Run: headless pygame with SDL's dummy video driver; simulated clock (each Clock.tick advances the game by its frame time, no real sleeping); random seed 0; keys injected as events and as key.get_pressed() state; no mouse input.
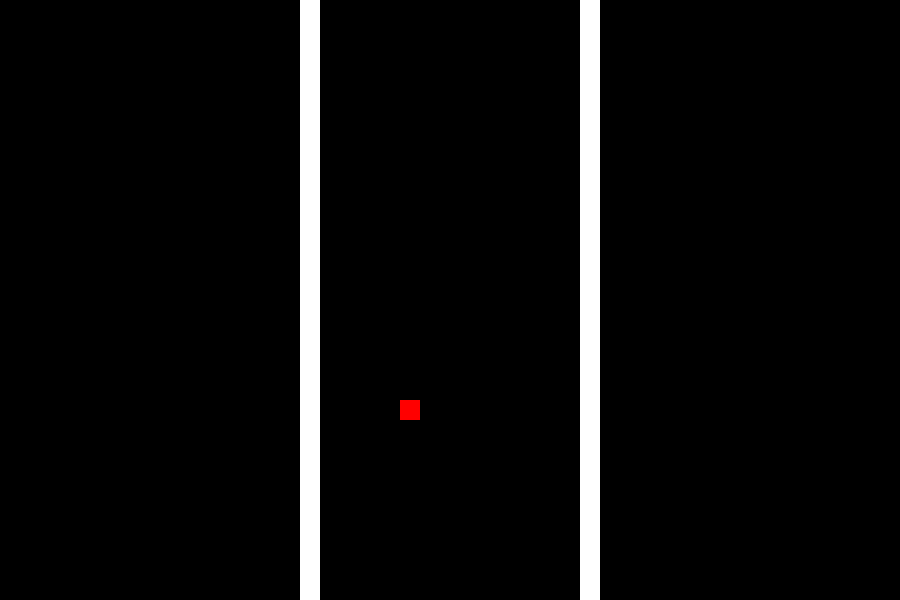
Frame 1 of 4 · flips 1–60 · no input
Frame 2 of 4 · flips 61–180 · tapped SPACE, RETURN · held RIGHT (→), D · screen unchanged from frame 1, image omitted
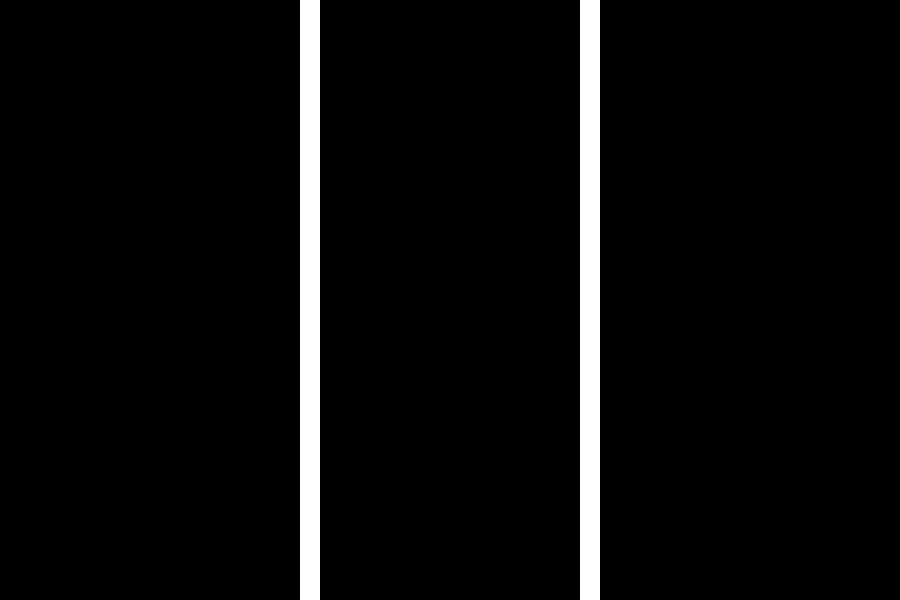
Frame 3 of 4 · flips 181–300 · held DOWN (↓), S
Frame 4 of 4 · flips 301–420 · held LEFT (←), A, UP (↑), W · screen unchanged from frame 3, image omitted

The pygame program that drew these frames:

import pygame
import math
import random
# -- Global Constants

# -- Colours
BLACK = (0,0,0)
WHITE = (255,255,255)
BLUE = (50,50,25)
YELLOW = (255,255,0)
RED = (255,0,0)

# -- Initialise PyGame
pygame.init()
 
                
# -- Blank Screen
size = (900,600)

screen = pygame.display.set_mode(size)



map = [[0,0,0,0,0,0,0,0,0,0,0,0,0,0,0,1,0,0,0,0,0,0,0,0,0,0,0,0,0,1,0,0,0,0,0,0,0,0,0,0,0,0,0,0,0,0,0,0,0],
       [0,0,0,0,0,0,0,0,0,0,0,0,0,0,0,1,0,0,0,0,0,0,0,0,0,0,0,0,0,1,0,0,0,0,0,0,0,0,0,0,0,0,0,0,0,0,0,0,0],
       [0,0,0,0,0,0,0,0,0,0,0,0,0,0,0,1,0,0,0,0,0,0,0,0,0,0,0,0,0,1,0,0,0,0,0,0,0,0,0,0,0,0,0,0,0,0,0,0,0],
       [0,0,0,0,0,0,0,0,0,0,0,0,0,0,0,1,0,0,0,0,0,0,0,0,0,0,0,0,0,1,0,0,0,0,0,0,0,0,0,0,0,0,0,0,0,0,0,0,0],
       [0,0,0,0,0,0,0,0,0,0,0,0,0,0,0,1,0,0,0,0,0,0,0,0,0,0,0,0,0,1,0,0,0,0,0,0,0,0,0,0,0,0,0,0,0,0,0,0,0],
       [0,0,0,0,0,0,0,0,0,0,0,0,0,0,0,1,0,0,0,0,0,0,0,0,0,0,0,0,0,1,0,0,0,0,0,0,0,0,0,0,0,0,0,0,0,0,0,0,0],
       [0,0,0,0,0,0,0,0,0,0,0,0,0,0,0,1,0,0,0,0,0,0,0,0,0,0,0,0,0,1,0,0,0,0,0,0,0,0,0,0,0,0,0,0,0,0,0,0,0],
       [0,0,0,0,0,0,0,0,0,0,0,0,0,0,0,1,0,0,0,0,0,0,0,0,0,0,0,0,0,1,0,0,0,0,0,0,0,0,0,0,0,0,0,0,0,0,0,0,0],
       [0,0,0,0,0,0,0,0,0,0,0,0,0,0,0,1,0,0,0,0,0,0,0,0,0,0,0,0,0,1,0,0,0,0,0,0,0,0,0,0,0,0,0,0,0,0,0,0,0],
       [0,0,0,0,0,0,0,0,0,0,0,0,0,0,0,1,0,0,0,0,0,0,0,0,0,0,0,0,0,1,0,0,0,0,0,0,0,0,0,0,0,0,0,0,0,0,0,0,0],
       [0,0,0,0,0,0,0,0,0,0,0,0,0,0,0,1,0,0,0,0,0,0,0,0,0,0,0,0,0,1,0,0,0,0,0,0,0,0,0,0,0,0,0,0,0,0,0,0,0],
       [0,0,0,0,0,0,0,0,0,0,0,0,0,0,0,1,0,0,0,0,0,0,0,0,0,0,0,0,0,1,0,0,0,0,0,0,0,0,0,0,0,0,0,0,0,0,0,0,0],
       [0,0,0,0,0,0,0,0,0,0,0,0,0,0,0,1,0,0,0,0,0,0,0,0,0,0,0,0,0,1,0,0,0,0,0,0,0,0,0,0,0,0,0,0,0,0,0,0,0],
       [0,0,0,0,0,0,0,0,0,0,0,0,0,0,0,1,0,0,0,0,0,0,0,0,0,0,0,0,0,1,0,0,0,0,0,0,0,0,0,0,0,0,0,0,0,0,0,0,0],
       [0,0,0,0,0,0,0,0,0,0,0,0,0,0,0,1,0,0,0,0,0,0,0,0,0,0,0,0,0,1,0,0,0,0,0,0,0,0,0,0,0,0,0,0,0,0,0,0,0],
       [0,0,0,0,0,0,0,0,0,0,0,0,0,0,0,1,0,0,0,0,0,0,0,0,0,0,0,0,0,1,0,0,0,0,0,0,0,0,0,0,0,0,0,0,0,0,0,0,0],
       [0,0,0,0,0,0,0,0,0,0,0,0,0,0,0,1,0,0,0,0,0,0,0,0,0,0,0,0,0,1,0,0,0,0,0,0,0,0,0,0,0,0,0,0,0,0,0,0,0],
       [0,0,0,0,0,0,0,0,0,0,0,0,0,0,0,1,0,0,0,0,0,0,0,0,0,0,0,0,0,1,0,0,0,0,0,0,0,0,0,0,0,0,0,0,0,0,0,0,0],
       [0,0,0,0,0,0,0,0,0,0,0,0,0,0,0,1,0,0,0,0,0,0,0,0,0,0,0,0,0,1,0,0,0,0,0,0,0,0,0,0,0,0,0,0,0,0,0,0,0],
       [0,0,0,0,0,0,0,0,0,0,0,0,0,0,0,1,0,0,0,0,0,0,0,0,0,0,0,0,0,1,0,0,0,0,0,0,0,0,0,0,0,0,0,0,0,0,0,0,0],
       [0,0,0,0,0,0,0,0,0,0,0,0,0,0,0,1,0,0,0,0,0,0,0,0,0,0,0,0,0,1,0,0,0,0,0,0,0,0,0,0,0,0,0,0,0,0,0,0,0],
       [0,0,0,0,0,0,0,0,0,0,0,0,0,0,0,1,0,0,0,0,0,0,0,0,0,0,0,0,0,1,0,0,0,0,0,0,0,0,0,0,0,0,0,0,0,0,0,0,0],
       [0,0,0,0,0,0,0,0,0,0,0,0,0,0,0,1,0,0,0,0,0,0,0,0,0,0,0,0,0,1,0,0,0,0,0,0,0,0,0,0,0,0,0,0,0,0,0,0,0],
       [0,0,0,0,0,0,0,0,0,0,0,0,0,0,0,1,0,0,0,0,0,0,0,0,0,0,0,0,0,1,0,0,0,0,0,0,0,0,0,0,0,0,0,0,0,0,0,0,0],
       [0,0,0,0,0,0,0,0,0,0,0,0,0,0,0,1,0,0,0,0,0,0,0,0,0,0,0,0,0,1,0,0,0,0,0,0,0,0,0,0,0,0,0,0,0,0,0,0,0],
       [0,0,0,0,0,0,0,0,0,0,0,0,0,0,0,1,0,0,0,0,0,0,0,0,0,0,0,0,0,1,0,0,0,0,0,0,0,0,0,0,0,0,0,0,0,0,0,0,0],
       [0,0,0,0,0,0,0,0,0,0,0,0,0,0,0,1,0,0,0,0,0,0,0,0,0,0,0,0,0,1,0,0,0,0,0,0,0,0,0,0,0,0,0,0,0,0,0,0,0],
       [0,0,0,0,0,0,0,0,0,0,0,0,0,0,0,1,0,0,0,0,0,0,0,0,0,0,0,0,0,1,0,0,0,0,0,0,0,0,0,0,0,0,0,0,0,0,0,0,0],
       [0,0,0,0,0,0,0,0,0,0,0,0,0,0,0,1,0,0,0,0,0,0,0,0,0,0,0,0,0,1,0,0,0,0,0,0,0,0,0,0,0,0,0,0,0,0,0,0,0],
       [0,0,0,0,0,0,0,0,0,0,0,0,0,0,0,1,0,0,0,0,0,0,0,0,0,0,0,0,0,1,0,0,0,0,0,0,0,0,0,0,0,0,0,0,0,0,0,0,0],
       [0,0,0,0,0,0,0,0,0,0,0,0,0,0,0,1,0,0,0,0,0,0,0,0,0,0,0,0,0,1,0,0,0,0,0,0,0,0,0,0,0,0,0,0,0,0,0,0,0],
       [0,0,0,0,0,0,0,0,0,0,0,0,0,0,0,1,0,0,0,0,0,0,0,0,0,0,0,0,0,1,0,0,0,0,0,0,0,0,0,0,0,0,0,0,0,0,0,0,0],
       [0,0,0,0,0,0,0,0,0,0,0,0,0,0,0,1,0,0,0,0,0,0,0,0,0,0,0,0,0,1,0,0,0,0,0,0,0,0,0,0,0,0,0,0,0,0,0,0,0],
       [0,0,0,0,0,0,0,0,0,0,0,0,0,0,0,1,0,0,0,0,0,0,0,0,0,0,0,0,0,1,0,0,0,0,0,0,0,0,0,0,0,0,0,0,0,0,0,0,0],
       [0,0,0,0,0,0,0,0,0,0,0,0,0,0,0,1,0,0,0,0,0,0,0,0,0,0,0,0,0,1,0,0,0,0,0,0,0,0,0,0,0,0,0,0,0,0,0,0,0],
       [0,0,0,0,0,0,0,0,0,0,0,0,0,0,0,1,0,0,0,0,0,0,0,0,0,0,0,0,0,1,0,0,0,0,0,0,0,0,0,0,0,0,0,0,0,0,0,0,0],
       [0,0,0,0,0,0,0,0,0,0,0,0,0,0,0,1,0,0,0,0,0,0,0,0,0,0,0,0,0,1,0,0,0,0,0,0,0,0,0,0,0,0,0,0,0,0,0,0,0],
       [0,0,0,0,0,0,0,0,0,0,0,0,0,0,0,1,0,0,0,0,0,0,0,0,0,0,0,0,0,1,0,0,0,0,0,0,0,0,0,0,0,0,0,0,0,0,0,0,0],
       [0,0,0,0,0,0,0,0,0,0,0,0,0,0,0,1,0,0,0,0,0,0,0,0,0,0,0,0,0,1,0,0,0,0,0,0,0,0,0,0,0,0,0,0,0,0,0,0,0]]


       



# -- Title of new window/screen
pygame.display.set_caption("My Window")

# -- Exit game flag set to false
done = False

 # -- Manages how fast screen refreshes
clock = pygame.time.Clock()

# -- classes

#traffic class
class Traffic(pygame.sprite.Sprite):

    #instantiation
    def __init__(self,color,width,height,x_ref,y_ref,speedy):

        #constructor
        super().__init__()

        #creates sprite
        self.image = pygame.Surface([width,height])
        self.image.fill(color)
        self.rect = self.image.get_rect()
        # Set the position of the traffic attributes
        self.rect.x = x_ref
        self.rect.y = y_ref
        
    

#tile road edge class
class Roadedge(pygame.sprite.Sprite):
    
    #instatiation
    def __init__(self,color, width, height, x_ref, y_ref):

        #sprite constructor
        super().__init__()

        #creates sprite
        self.image = pygame.Surface([width,height])
        self.image.fill(color)
        self.rect = self.image.get_rect()
        # Set the position of the road edge attributes
        self.rect.x = x_ref
        self.rect.y = y_ref

# player class
class Player(pygame.sprite.Sprite):

    # Instatnitaion method
    def __init__(self, color, width, height, speedy, speedx):
        
         

         super().__init__()

         self.x = width
         self.y = height
         self.colour = color


         self.image = pygame.Surface([width,height])
         self.image.fill(color)

         self.rect = self.image.get_rect()
         self.rect.x = 400
         self.rect.y = 400

         self.player_speedy = speedy
         self.player_speedx = speedx
    # update method to change object of this class each time through the loop
    def update(self):
        self.rect.y = self.rect.y + self.player_speedy
        self.rect.x = self.rect.x + self.player_speedx

        
        player_old_x=0
        player_old_y=0

    def player_set_speedx(self, val):
        self.player_speedx = val
    # End procedure
 
    def player_set_speedy(self,val):
        self.player_speedy = val
    #End procedure



                 




all_sprites_group = pygame.sprite.Group()

# -- object creation
#player creation
player = Player(RED,20,20,0,0)
all_sprites_group.add (player)


#roadedge creataion
roadedge_list = pygame.sprite.Group()



# Create walls on the screen (each tile is 20 x 20 so alter cords)
for y in range(38):
    for x in range (45):
        if map[y][x] == 1:
            my_roadedge = Roadedge(WHITE, 20, 20, x*20, y *20)
            roadedge_list.add(my_roadedge)
            all_sprites_group.add(my_roadedge)

#code for collision group
player_hit_list=pygame.sprite.Group()

### -- Game Loop
while not done:
    # -- User input and controls
    for event in pygame.event.get():
          if event.type == pygame.QUIT:
                done = True


          if event.type == pygame.KEYDOWN:
                if event.key == pygame.K_LEFT:
                        player.player_set_speedx(-3)
                     
                elif event.key == pygame.K_RIGHT:
                        player.player_set_speedx(3)                
          #end if   

          if event.type == pygame.KEYDOWN:
                if event.key == pygame.K_UP:
                        player.player_set_speedy(-3)
                        
                elif event.key == pygame.K_DOWN:
                        player.player_set_speedy(3)
          #end if
          if event.type == pygame.KEYUP:
                     player.player_set_speedy(0)
                     player.player_set_speedx(0)
          #end if

  
    
          #End If
     #Next event
    # -- Game logic goes after this comment
    player_old_x = player.rect.x
    player_old_y = player.rect.y

    player_hit_list = pygame.sprite.spritecollide(player, roadedge_list, False)
    
    for foo in player_hit_list:
        player.player_set_speedx(0)
        player.player_set_speedy(0)
        player.rect.x = player_old_x
        player.rect.y = player_old_y
    # Runs the update function for all sprites
    
   

    all_sprites_group.update()



   
    # -- Screen background is BLACK
    screen.fill (BLACK)
    # -- Draw here
    all_sprites_group.draw (screen)

   
    # -- flip display to reveal new position of objects
    pygame.display.flip()
    # -- The clock ticks over
    clock.tick(60)
#End While - End of game loop
pygame.quit()
